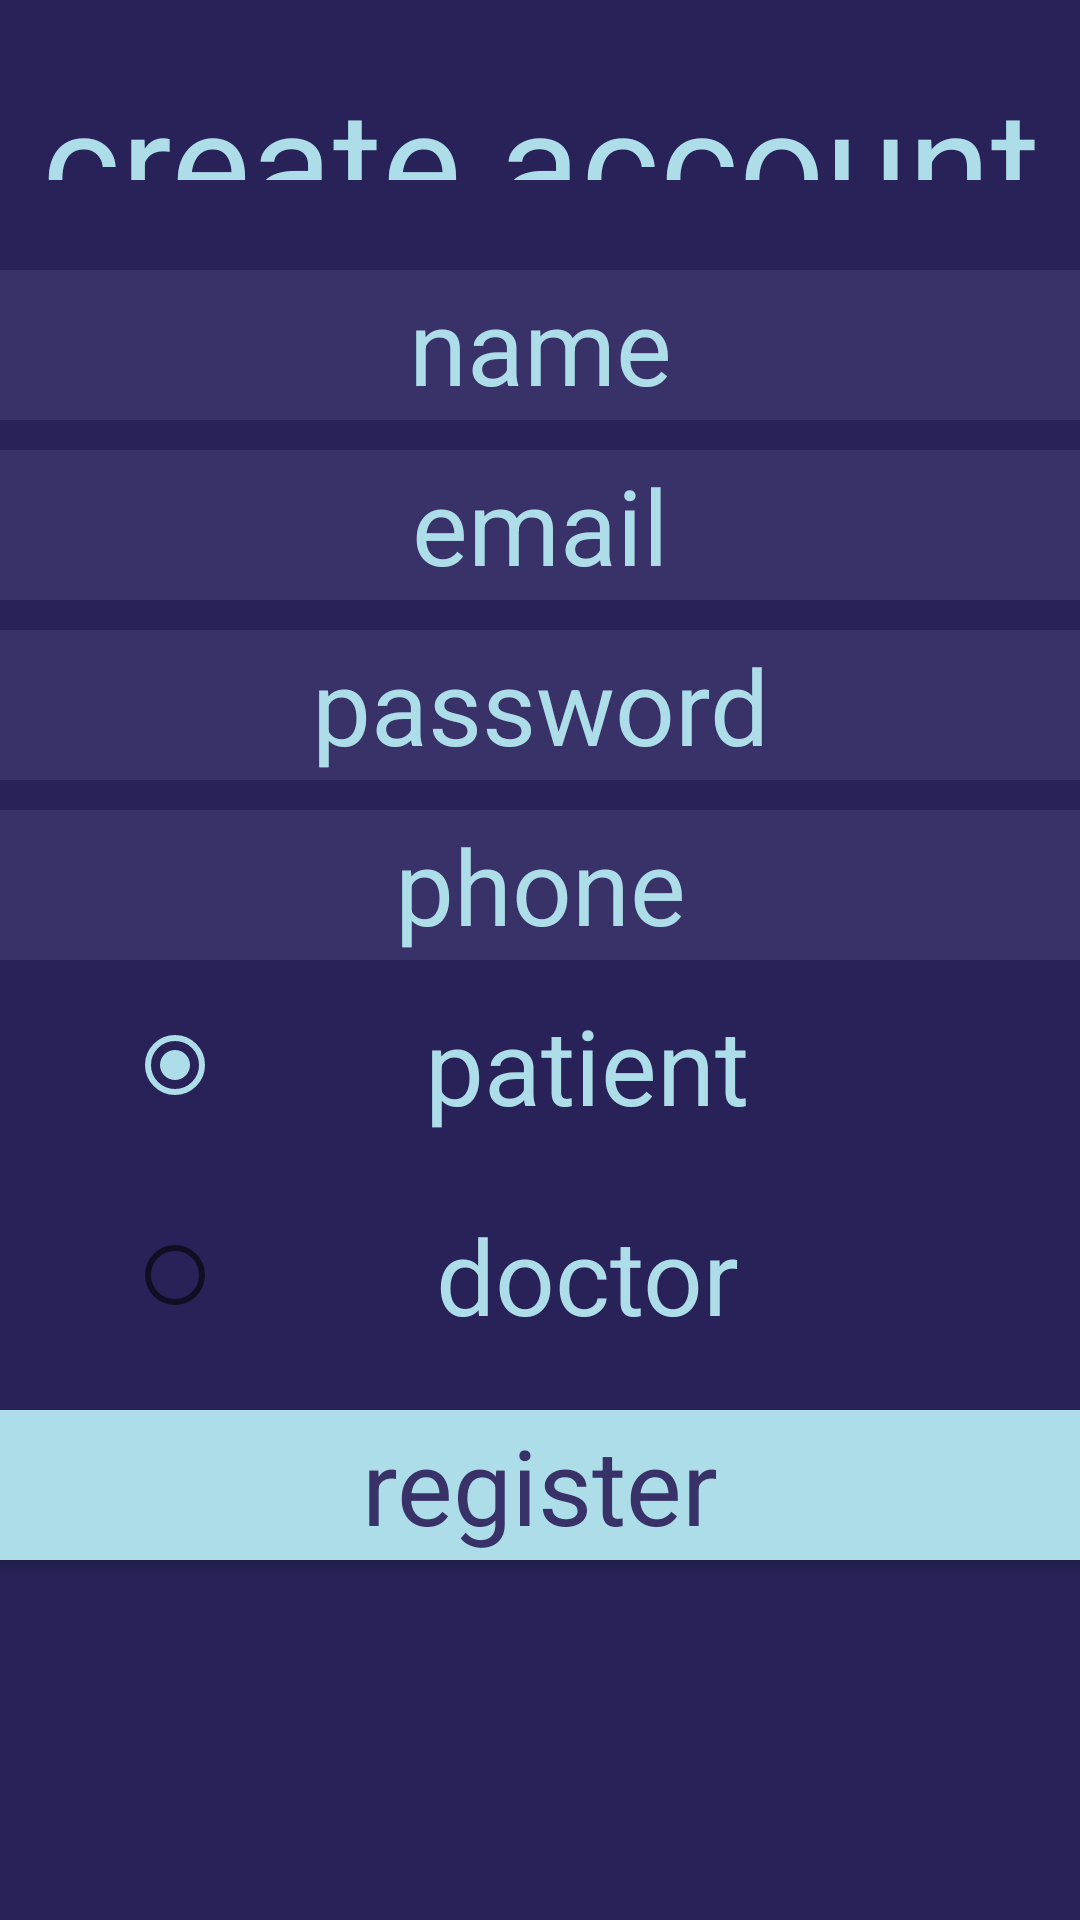

Write the Android layout XML for this screen, with the resource values it uses.
<!-- AndroidManifest.xml: application theme AppTheme -->
<!-- res/layout/register.xml -->
<?xml version="1.0" encoding="utf-8"?>
<LinearLayout xmlns:android="http://schemas.android.com/apk/res/android"
    android:orientation="vertical"
    android:layout_width="match_parent"
    android:layout_height="match_parent"
    android:weightSum="1"
    android:id="@+id/register"
    android:background="#292258">
    <TextView
        android:layout_width="700dp"
        android:layout_height="40dp"
        android:text="create account"
        android:fontFamily="sans-serif"
        android:textColor="#addde8"
        android:textSize="50dp"
        android:layout_gravity="center_horizontal"
        android:textAlignment="center"
        android:layout_marginTop="20dp"/>
    <EditText
        android:id="@+id/name"
        android:layout_width="500dp"
        android:layout_height="50dp"
        android:layout_gravity="center_horizontal"
        android:layout_marginTop="30dp"
        android:hint="name"
        android:inputType="textCapWords"
        android:textColorHint="#addde8"
        android:background="#393268"
        android:textColor="#addde8"
        android:textAlignment="center"
        android:fontFamily="sans-serif"
        android:textSize="35dp"/>
    <EditText
        android:id="@+id/email"
        android:layout_width="500dp"
        android:layout_height="50dp"
        android:layout_gravity="center_horizontal"
        android:layout_marginTop="10dp"
        android:textAlignment="center"
        android:fontFamily="sans-serif"
        android:hint="email"
        android:inputType="text"
        android:background="#393268"
        android:textColorHint="#addde8"
        android:textColor="#addde8"
        android:textSize="35dp"/>
    <EditText
        android:id="@+id/password"
        android:layout_width="500dp"
        android:layout_height="50dp"
        android:layout_gravity="center_horizontal"
        android:layout_marginTop="10dp"
        android:hint="password"
        android:inputType="textPassword"
        android:textColorHint="#addde8"
        android:background="#393268"
        android:textColor="#addde8"
        android:textAlignment="center"
        android:fontFamily="sans-serif"
        android:textSize="35dp"/>
    <EditText
        android:id="@+id/phone"
        android:layout_width="500dp"
        android:layout_height="50dp"
        android:layout_gravity="center_horizontal"
        android:layout_marginTop="10dp"
        android:hint="phone"
        android:inputType="phone"
        android:textColorHint="#addde8"
        android:background="#393268"
        android:textColor="#addde8"
        android:textAlignment="center"
        android:fontFamily="sans-serif"
        android:textSize="35dp"/>

    <RadioGroup
        android:id="@+id/radioID"
        android:layout_width="wrap_content"
        android:layout_height="wrap_content"
        android:layout_gravity="center_horizontal"
        android:layout_marginTop="10dp">
        <RadioButton
            android:id="@+id/pat"
            android:layout_height="50dp"
            android:layout_width="275dp"
            android:text="patient"
            android:textSize="35dp"
            android:textColor="#addde8"
            android:checked="true"
            android:fontFamily="sans-serif"
            android:textAlignment="center" />
        <RadioButton
            android:id="@+id/doc"
            android:layout_marginTop="20dp"
            android:layout_height="50dp"
            android:layout_width="275dp"
            android:textColor="#addde8"
            android:text="doctor"
            android:textSize="35dp"
            android:fontFamily="sans-serif"
            android:textAlignment="center" />
    </RadioGroup>

    <Button
        android:id="@+id/btnRegister"
        android:layout_height="50dp"
        android:layout_width="500dp"
        android:layout_marginTop="20dp"
        android:layout_gravity="center_horizontal"
        android:text="register"
        android:background="#addde8"
        android:textAllCaps="false"
        android:textColor="#393268"
        android:fontFamily="sans-serif"
        android:textSize="35dp"/>
</LinearLayout>
<!-- resources referenced by this layout -->
<resources>
  <style name="AppTheme" parent="Theme.AppCompat.Light.DarkActionBar">
          
          <item name="colorPrimary">#addde8</item>
          <item name="colorPrimaryDark">#393268</item>
          <item name="colorAccent">#addde8</item>
      </style>
</resources>
